Run: headless pygame with SDL's dummy video driver; simulated clock (each Clock.tick advances the game by its frame time, no real sleeping); random seed 0; keys injected as events and as key.get_pressed() state; mouse plan: one left click at the window centre at the start of phase 2, then a move to the lower-right quarter at the start of phase 3.
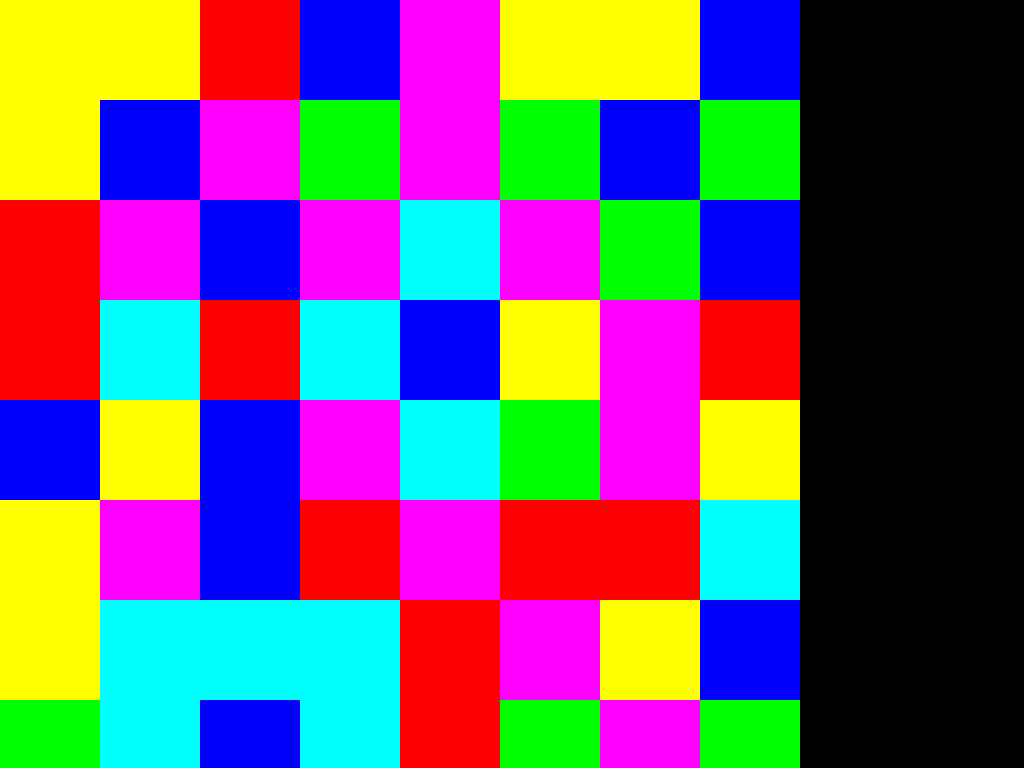
Frame 1 of 4 · flips 1–60 · no input
Frame 2 of 4 · flips 61–180 · clicked the window centre · tapped SPACE, RETURN · held RIGHT (→), D · screen unchanged from frame 1, image omitted
Frame 3 of 4 · flips 181–300 · moved the mouse to the lower-right quarter · held DOWN (↓), S · screen unchanged from frame 2, image omitted
Frame 4 of 4 · flips 301–420 · held LEFT (←), A, UP (↑), W · screen unchanged from frame 3, image omitted

The pygame program that drew these frames:

import pygame
import random


WIDTH, HEIGHT = 800, 800
ROWS, COLS = 8, 8
BLOCK_SIZE = WIDTH//COLS


COLORS = [(255, 0, 0), (0, 255, 0), (0, 0, 255), (255, 255, 0), (255, 0, 255), (0, 255, 255)]


grid = [[random.choice(COLORS) for _ in range(COLS)] for _ in range(ROWS)]

def draw_grid(win, grid):
    for i, row in enumerate(grid):
        for j, color in enumerate(row):
            pygame.draw.rect(win, color, (j*BLOCK_SIZE, i*BLOCK_SIZE, BLOCK_SIZE, BLOCK_SIZE))

def main():
    run = True
    clock = pygame.time.Clock()
    win = pygame.display.set_mode((WIDTH, HEIGHT), pygame.FULLSCREEN)

    while run:
        clock.tick(60)

        for event in pygame.event.get():
            if event.type == pygame.QUIT:
                run = False

            if event.type == pygame.MOUSEBUTTONDOWN:
                pass  

        draw_grid(win, grid)
        pygame.display.update()

    pygame.quit()

if __name__ == "__main__":
    main()
